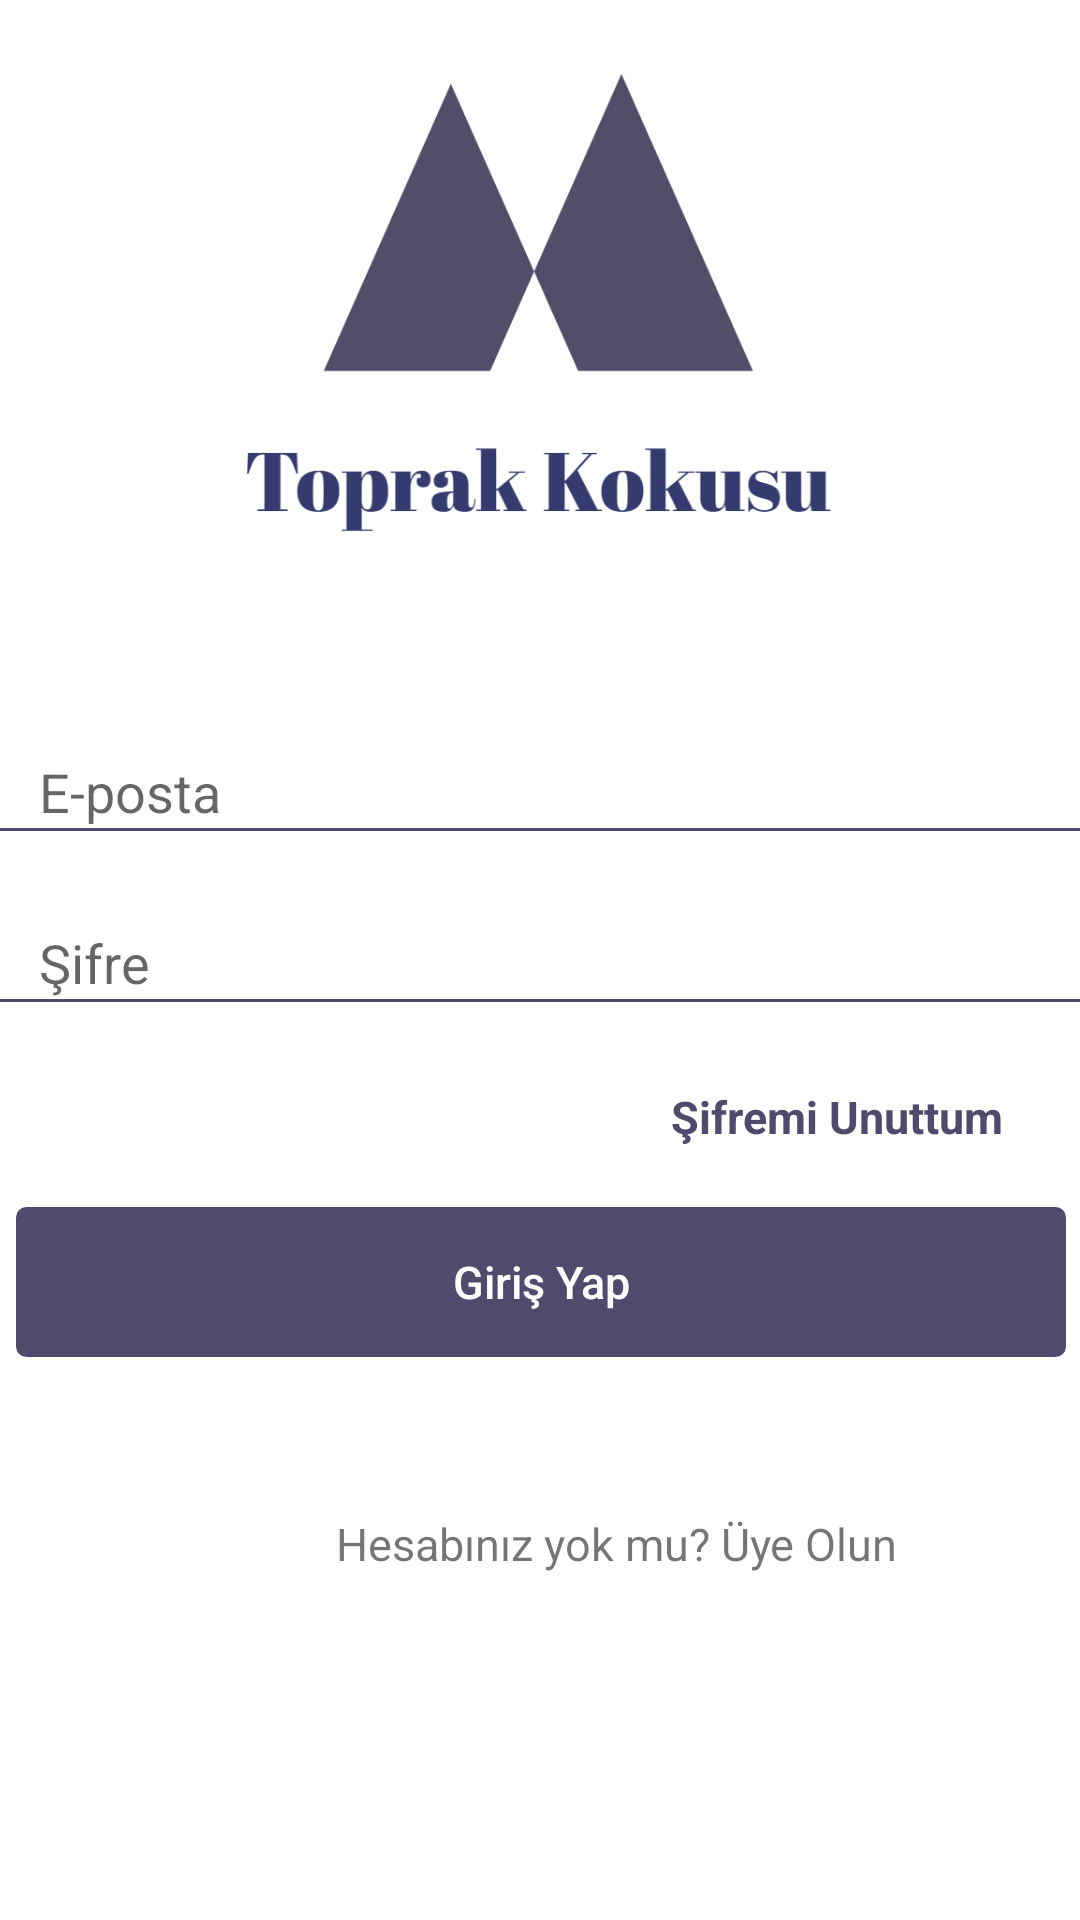

Android layout source for this screen:
<!-- AndroidManifest.xml: application theme Theme.ToprakKokusu -->
<!-- res/layout/activity_login.xml -->
<?xml version="1.0" encoding="utf-8"?>
<androidx.constraintlayout.widget.ConstraintLayout xmlns:android="http://schemas.android.com/apk/res/android"
    xmlns:app="http://schemas.android.com/apk/res-auto"
    xmlns:tools="http://schemas.android.com/tools"
    android:layout_width="match_parent"
    android:layout_height="match_parent"
    tools:context=".LoginActivity">

    <ImageView
        android:id="@+id/imageView2"
        android:layout_width="222dp"
        android:layout_height="200dp"
        app:layout_constraintEnd_toEndOf="parent"
        app:layout_constraintStart_toStartOf="parent"
        app:srcCompat="@drawable/logo"
        tools:layout_editor_absoluteY="16dp" />

    <EditText
        android:id="@+id/editTextEmail"
        android:layout_width="375dp"
        android:layout_height="45dp"
        android:layout_marginStart="10dp"
        android:layout_marginTop="240dp"
        android:layout_marginEnd="10dp"
        android:backgroundTint="@color/teal_700"
        android:ems="10"
        android:hint="E-posta"
        android:inputType="textEmailAddress"
        android:paddingLeft="20dp"
        android:textSize="18dp"
        app:layout_constraintEnd_toEndOf="parent"
        app:layout_constraintStart_toStartOf="parent"
        app:layout_constraintTop_toTopOf="parent" />

    <EditText
        android:id="@+id/editTextPassword"
        android:layout_width="375dp"
        android:layout_height="45dp"
        android:layout_marginStart="10dp"
        android:layout_marginTop="12dp"
        android:layout_marginEnd="10dp"
        android:backgroundTint="@color/teal_700"
        android:ems="10"
        android:hint="Şifre"
        android:inputType="textPassword"
        android:paddingLeft="20dp"
        android:textSize="18dp"
        app:layout_constraintEnd_toEndOf="parent"
        app:layout_constraintStart_toStartOf="parent"
        app:layout_constraintTop_toBottomOf="@+id/editTextEmail" />

    <TextView
        android:id="@+id/textPassForgot"
        android:layout_width="wrap_content"
        android:layout_height="wrap_content"
        android:layout_marginTop="20dp"
        android:text="Şifremi Unuttum"
        android:textColor="@color/teal_700"
        android:textSize="15dp"
        android:textStyle="bold"
        app:layout_constraintEnd_toEndOf="parent"
        app:layout_constraintHorizontal_bias="0.897"
        app:layout_constraintStart_toStartOf="parent"
        app:layout_constraintTop_toBottomOf="@+id/editTextPassword" />

    <androidx.appcompat.widget.AppCompatButton
        android:id="@+id/buttonLogin"
        android:layout_width="350dp"
        android:layout_height="50dp"
        android:layout_marginStart="10dp"
        android:layout_marginTop="20dp"
        android:layout_marginEnd="10dp"
        android:background="@drawable/button_border"
        android:backgroundTint="@color/teal_700"
        android:text="Giriş Yap"
        android:textAllCaps="false"
        android:textColor="@color/white"
        android:textSize="15dp"
        app:layout_constraintEnd_toEndOf="parent"
        app:layout_constraintHorizontal_bias="0.487"
        app:layout_constraintStart_toStartOf="parent"
        app:layout_constraintTop_toBottomOf="@+id/textPassForgot" />




    <TextView
        android:id="@+id/textSingIn"
        android:layout_width="wrap_content"
        android:layout_height="wrap_content"
        android:layout_marginStart="112dp"
        android:layout_marginTop="52dp"
        android:text="Hesabınız yok mu? Üye Olun"
        android:textSize="15dp"
        app:layout_constraintStart_toStartOf="parent"
        app:layout_constraintTop_toBottomOf="@+id/buttonLogin" />

    <RelativeLayout
        android:id="@+id/relative_layout"
        android:layout_width="match_parent"
        android:layout_height="match_parent"
        android:background="@color/transparent"
        android:visibility="invisible"
        android:translationZ="100dp">

    <ProgressBar
            android:id="@+id/progressBar"
            style="?android:attr/progressBarStyle"
            android:layout_width="wrap_content"
            android:layout_height="wrap_content"
            android:layout_marginStart="180dp"
            android:layout_marginTop="260dp"
            android:visibility="invisible"
            app:layout_constraintStart_toStartOf="parent"
            app:layout_constraintTop_toTopOf="parent" />

    </RelativeLayout>


</androidx.constraintlayout.widget.ConstraintLayout>
<!-- resources referenced by this layout -->
<resources>
  <color name="teal_700">#504A6D</color>
  <color name="transparent">#80000000</color>
  <color name="white">#FFFFFFFF</color>
  <!-- drawable button_border (drawable) -->
  <shape xmlns:android="http://schemas.android.com/apk/res/android"
      android:shape="rectangle" >
      <stroke android:color="@color/black" android:width="1dp"/>
      <corners android:radius="3dp"/>
  </shape>
  <!-- drawable logo: png bitmap (drawable, 21871 bytes) -->
  <style name="Theme.ToprakKokusu" parent="Theme.MaterialComponents.DayNight.NoActionBar">
          <item name="android:windowNoTitle">true</item>
          <item name="labelVisibilityMode">unlabeled</item>
          <item name="android:windowLightStatusBar">true</item>
          
          <item name="colorPrimary">@color/teal_700</item>
          <item name="colorPrimaryVariant">@color/white</item>
          <item name="colorOnPrimary">@color/white</item>
          
          <item name="colorSecondary">@color/teal_200</item>
          <item name="colorSecondaryVariant">@color/teal_700</item>
          <item name="colorOnSecondary">@color/black</item>
          
          <item name="android:statusBarColor" tools:targetApi="l">?attr/colorPrimaryVariant</item>
          
      </style>
  <color name="black">#FF000000</color>
  <color name="teal_200">#FF03DAC5</color>
</resources>
